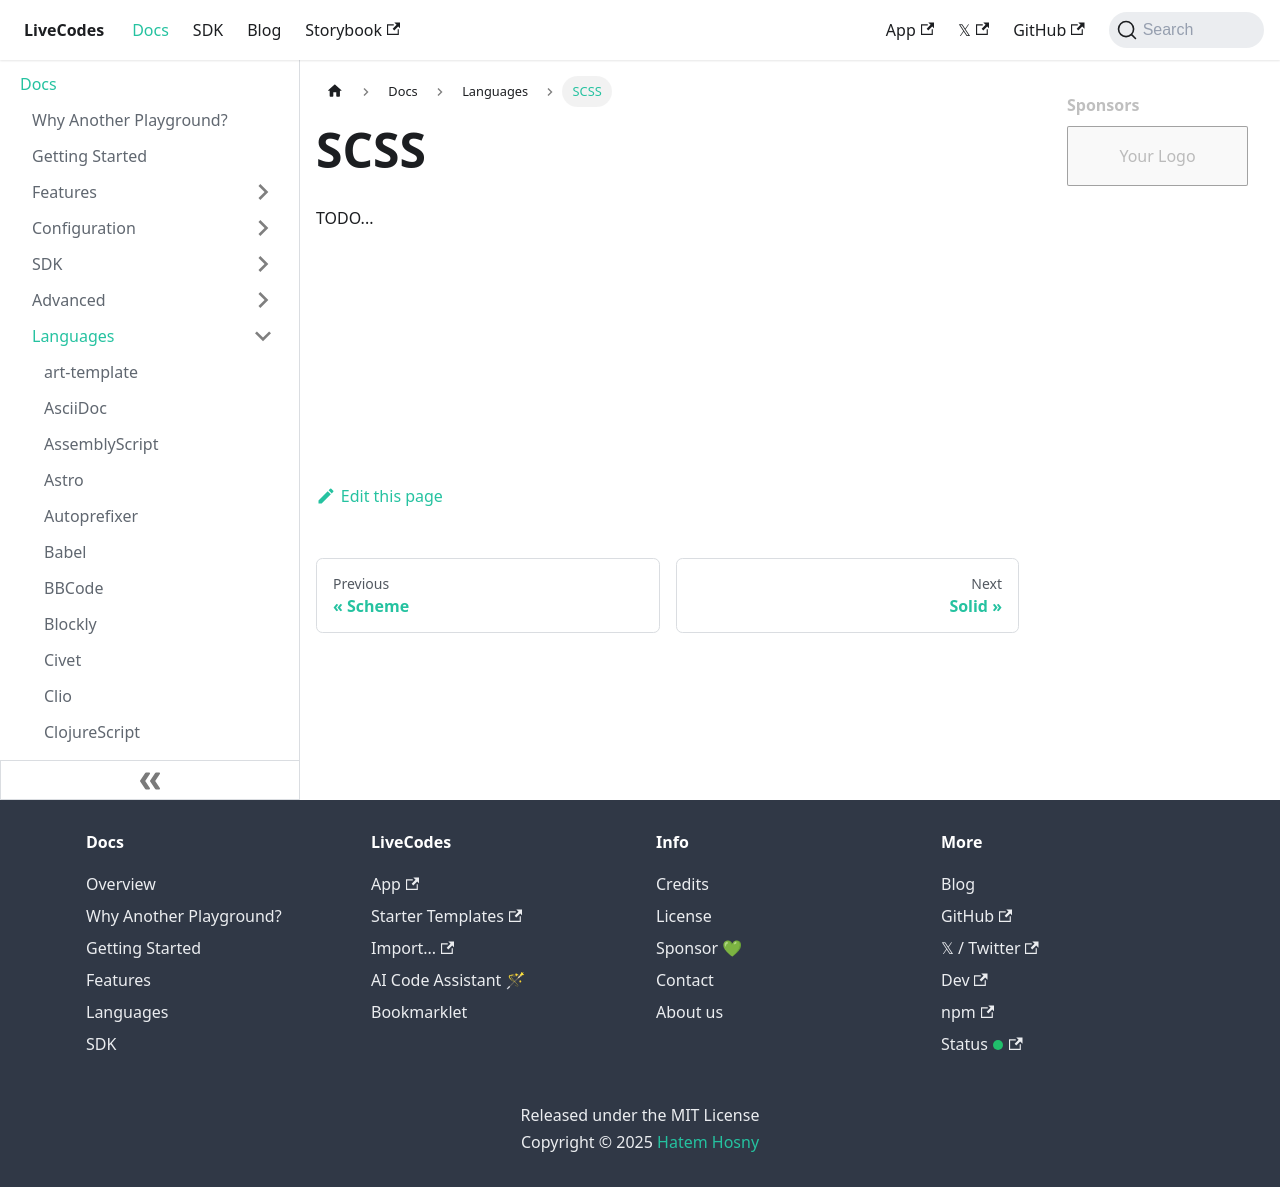

repository: HenriqueOs98/livecodes · page: docs/languages/scss/index.html · generator: docusaurus

# SCSS

TODO...
